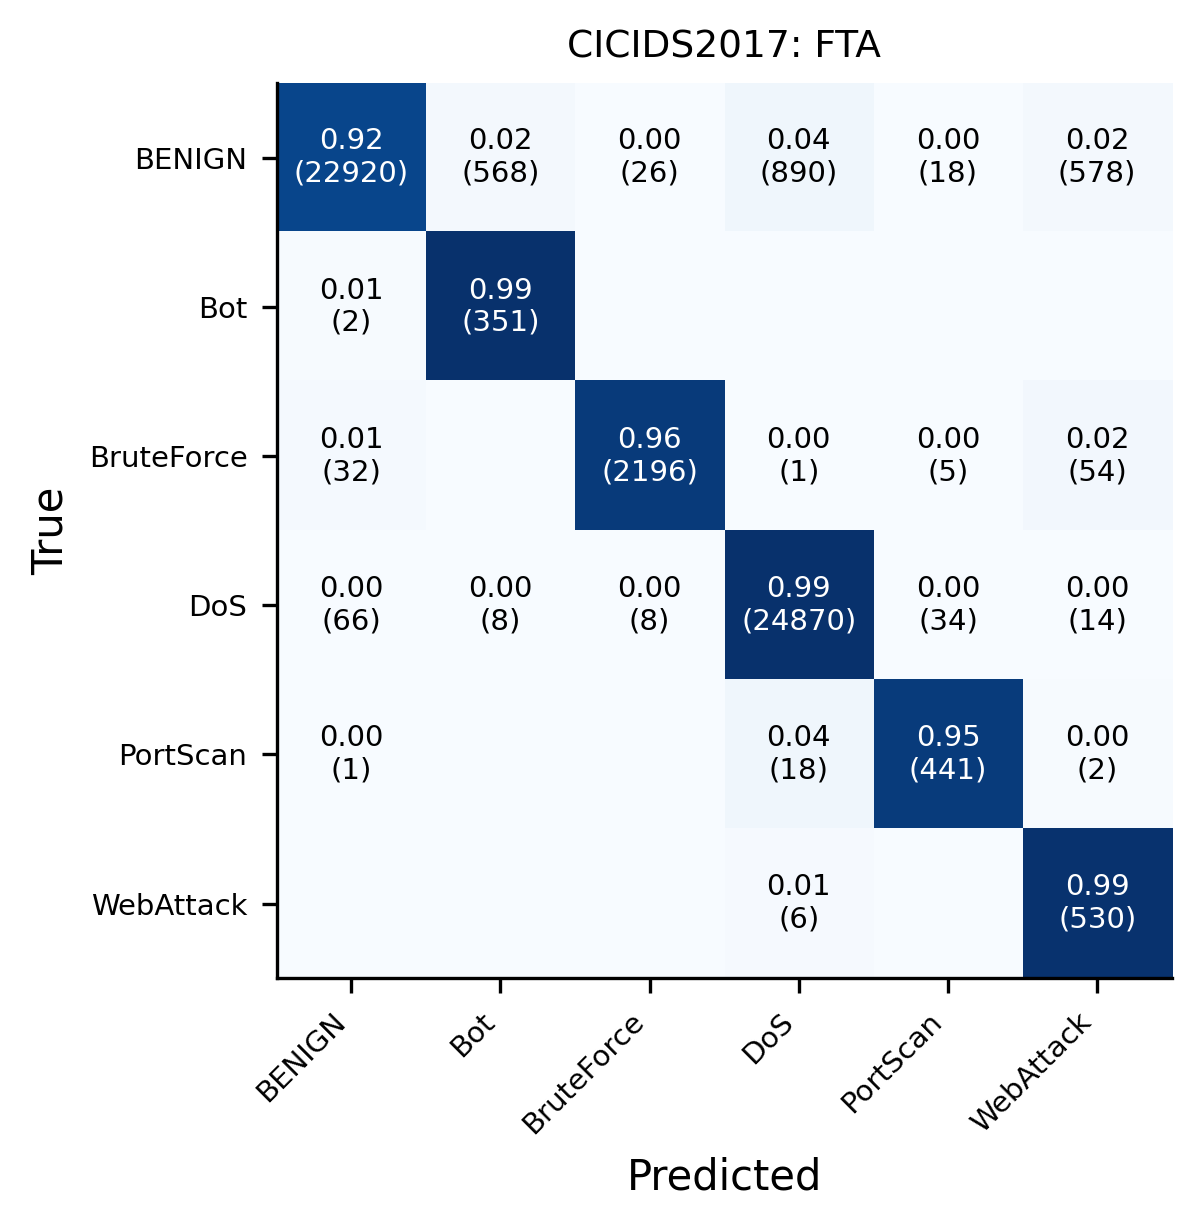

The file beside this chart, header and first rows:
, BENIGN, Bot, BruteForce, DoS, PortScan, WebAttack
BENIGN, 22920, 568, 26, 890, 18, 578
Bot, 2, 351, 0, 0, 0, 0
BruteForce, 32, 0, 2196, 1, 5, 54
DoS, 66, 8, 8, 24870, 34, 14
PortScan, 1, 0, 0, 18, 441, 2
WebAttack, 0, 0, 0, 6, 0, 530
